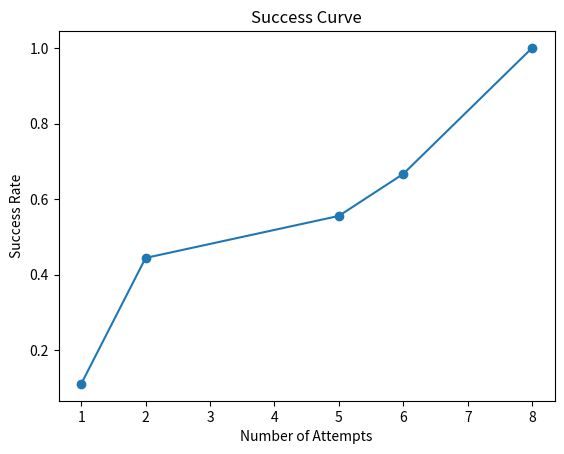

Recreate this plot in Python. (Note: this script raises an exception after producing the figure.)
import numpy as np
import matplotlib.pyplot as plt

data = np.array([1, 2, 2, 2, 5, 6, 8, 8, 8])
data = np.sort(data)
index = np.unique(data, return_index=True)[1][1:]

def succes_curve(data):
    data = np.sort(data)
    index = np.unique(data, return_index=True)[1]

    x_data = data[index]
    index = np.append(index[1:], len(data))
    print(index)
    y_data = [i/len(data) for i in index]
    plt.plot(x_data, y_data, marker='o')
    plt.title('Success Curve')
    plt.xlabel('Number of Attempts')
    plt.ylabel('Success Rate')
    plt.set_xlim([0, 10])
    plt.set_ylim([0, 1])
    plt.show()

succes_curve(data)
